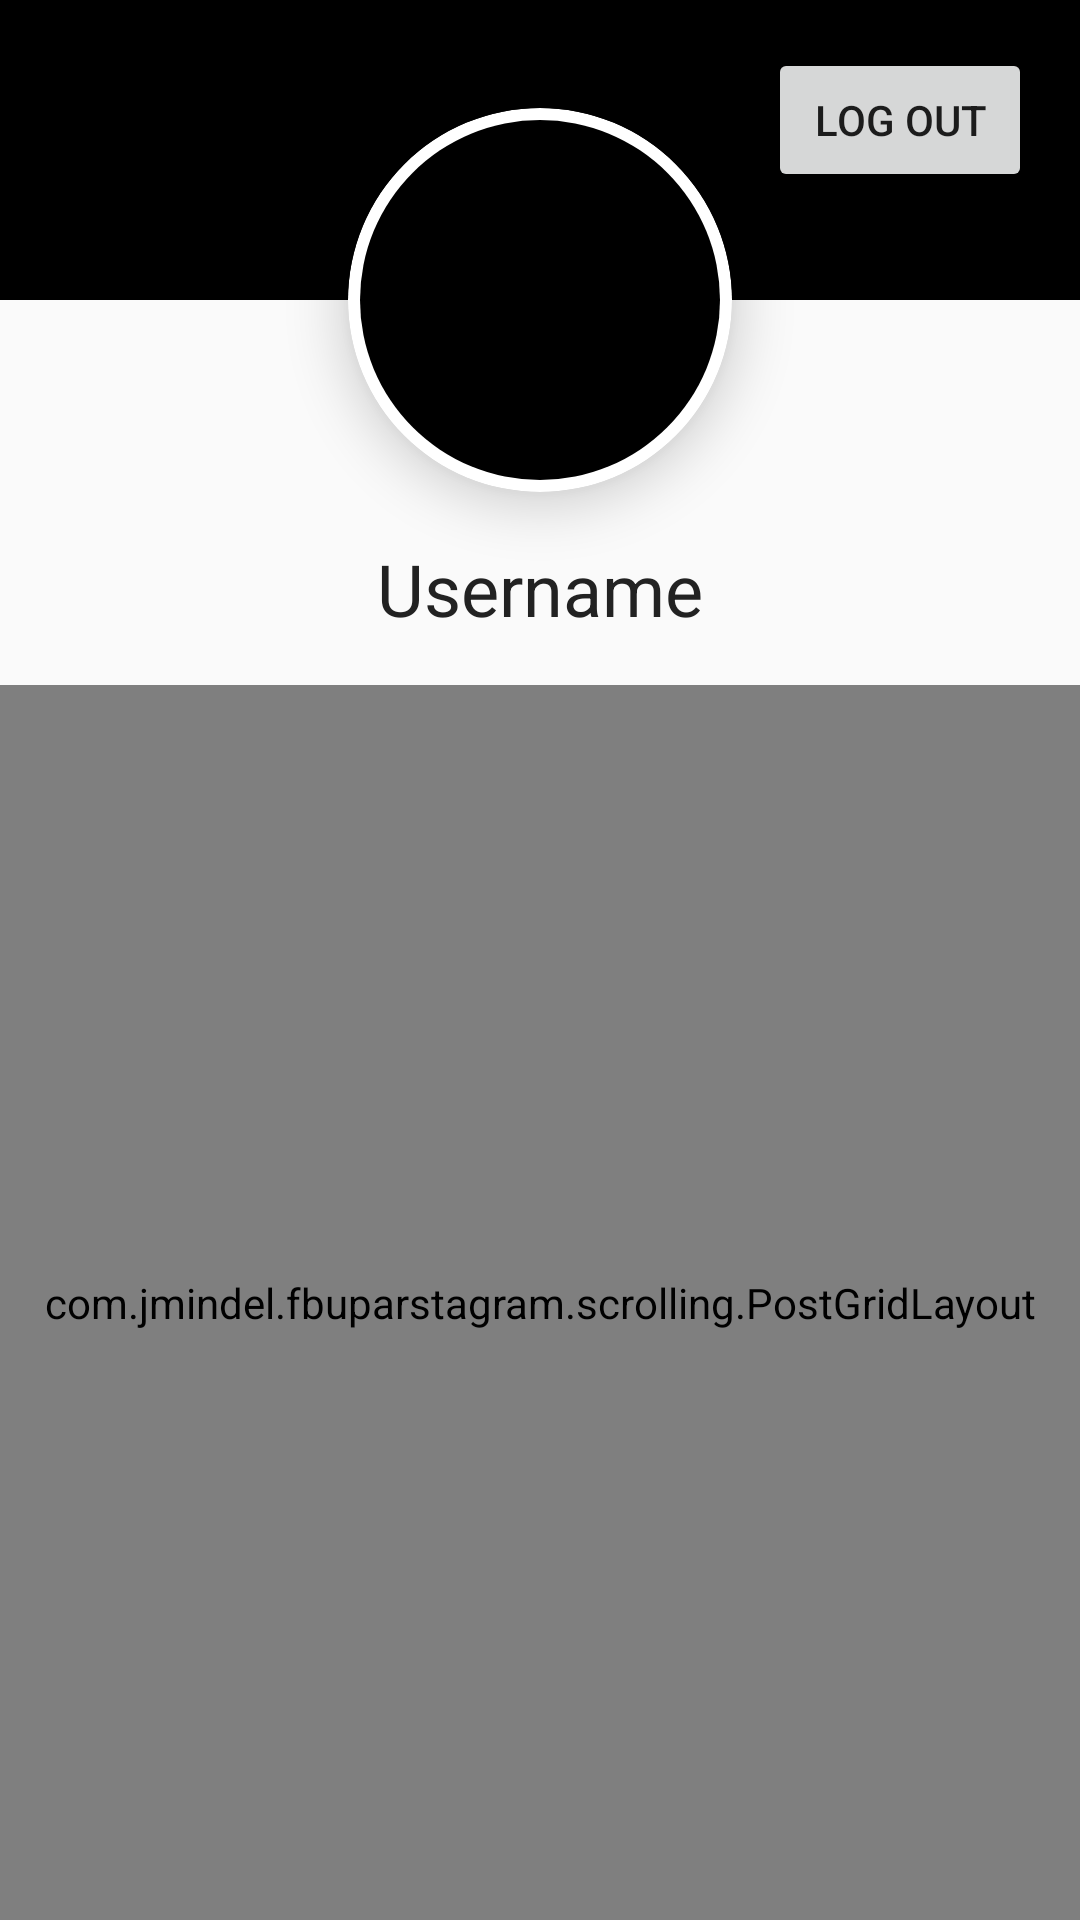

The Android layout XML behind this screen, and the referenced resources:
<!-- AndroidManifest.xml: application theme AppTheme -->
<!-- res/layout/fragment_profile.xml -->
<?xml version="1.0" encoding="utf-8"?>
<android.support.constraint.ConstraintLayout xmlns:android="http://schemas.android.com/apk/res/android"
    xmlns:app="http://schemas.android.com/apk/res-auto"
    xmlns:tools="http://schemas.android.com/tools"
    android:layout_width="match_parent"
    android:layout_height="match_parent">

    <ImageView
        android:id="@+id/ivBG"
        android:layout_width="0dp"
        android:layout_height="100dp"
        app:layout_constraintEnd_toEndOf="parent"
        app:layout_constraintStart_toStartOf="parent"
        app:layout_constraintTop_toTopOf="parent"
        app:srcCompat="@android:color/black"
        android:background="#6A1FBB"/>

    <android.support.v7.widget.CardView
        android:id="@+id/cvProfileImage"
        android:layout_width="128dp"
        android:layout_height="128dp"
        app:cardCornerRadius="1000dp"
        app:cardElevation="10dp"
        app:layout_constraintBottom_toBottomOf="@+id/ivBG"
        app:layout_constraintEnd_toEndOf="parent"
        app:layout_constraintStart_toStartOf="parent"
        app:layout_constraintTop_toBottomOf="@+id/ivBG">

        <android.support.v7.widget.CardView
            android:layout_width="match_parent"
            android:layout_height="match_parent"
            android:layout_margin="4dp"
            app:cardCornerRadius="1000dp"
            app:cardElevation="0dp">

            <ImageView
                android:id="@+id/ivProfile"
                android:layout_width="match_parent"
                android:layout_height="match_parent"
                android:scaleType="centerCrop"
                app:srcCompat="@android:color/black" />
        </android.support.v7.widget.CardView>

    </android.support.v7.widget.CardView>

    <TextView
        android:id="@+id/tvUsername"
        android:layout_width="wrap_content"
        android:layout_height="wrap_content"
        android:layout_marginTop="16dp"
        android:text="Username"
        android:textColor="#222"
        android:textSize="24dp"
        app:layout_constraintEnd_toEndOf="parent"
        app:layout_constraintStart_toStartOf="parent"
        app:layout_constraintTop_toBottomOf="@+id/cvProfileImage" />

    <com.jmindel.fbuparstagram.scrolling.PostGridLayout
        android:id="@+id/plPosts"
        android:layout_width="0dp"
        android:layout_height="0dp"
        android:layout_marginTop="16dp"
        app:layout_constraintBottom_toBottomOf="parent"
        app:layout_constraintEnd_toEndOf="parent"
        app:layout_constraintStart_toStartOf="parent"
        app:layout_constraintTop_toBottomOf="@+id/tvUsername" />

    <Button
        android:id="@+id/bLogOut"
        android:layout_width="wrap_content"
        android:layout_height="wrap_content"
        android:layout_marginTop="16dp"
        android:layout_marginEnd="16dp"
        android:layout_marginRight="16dp"
        android:text="Log Out"
        app:layout_constraintEnd_toEndOf="parent"
        app:layout_constraintTop_toTopOf="parent" />
</android.support.constraint.ConstraintLayout>
<!-- resources referenced by this layout -->
<resources>
  <style name="AppTheme" parent="AppBaseTheme">
          
          
          
      </style>
  <style name="AppBaseTheme" parent="Theme.AppCompat.Light.DarkActionBar">
          
      </style>
</resources>
